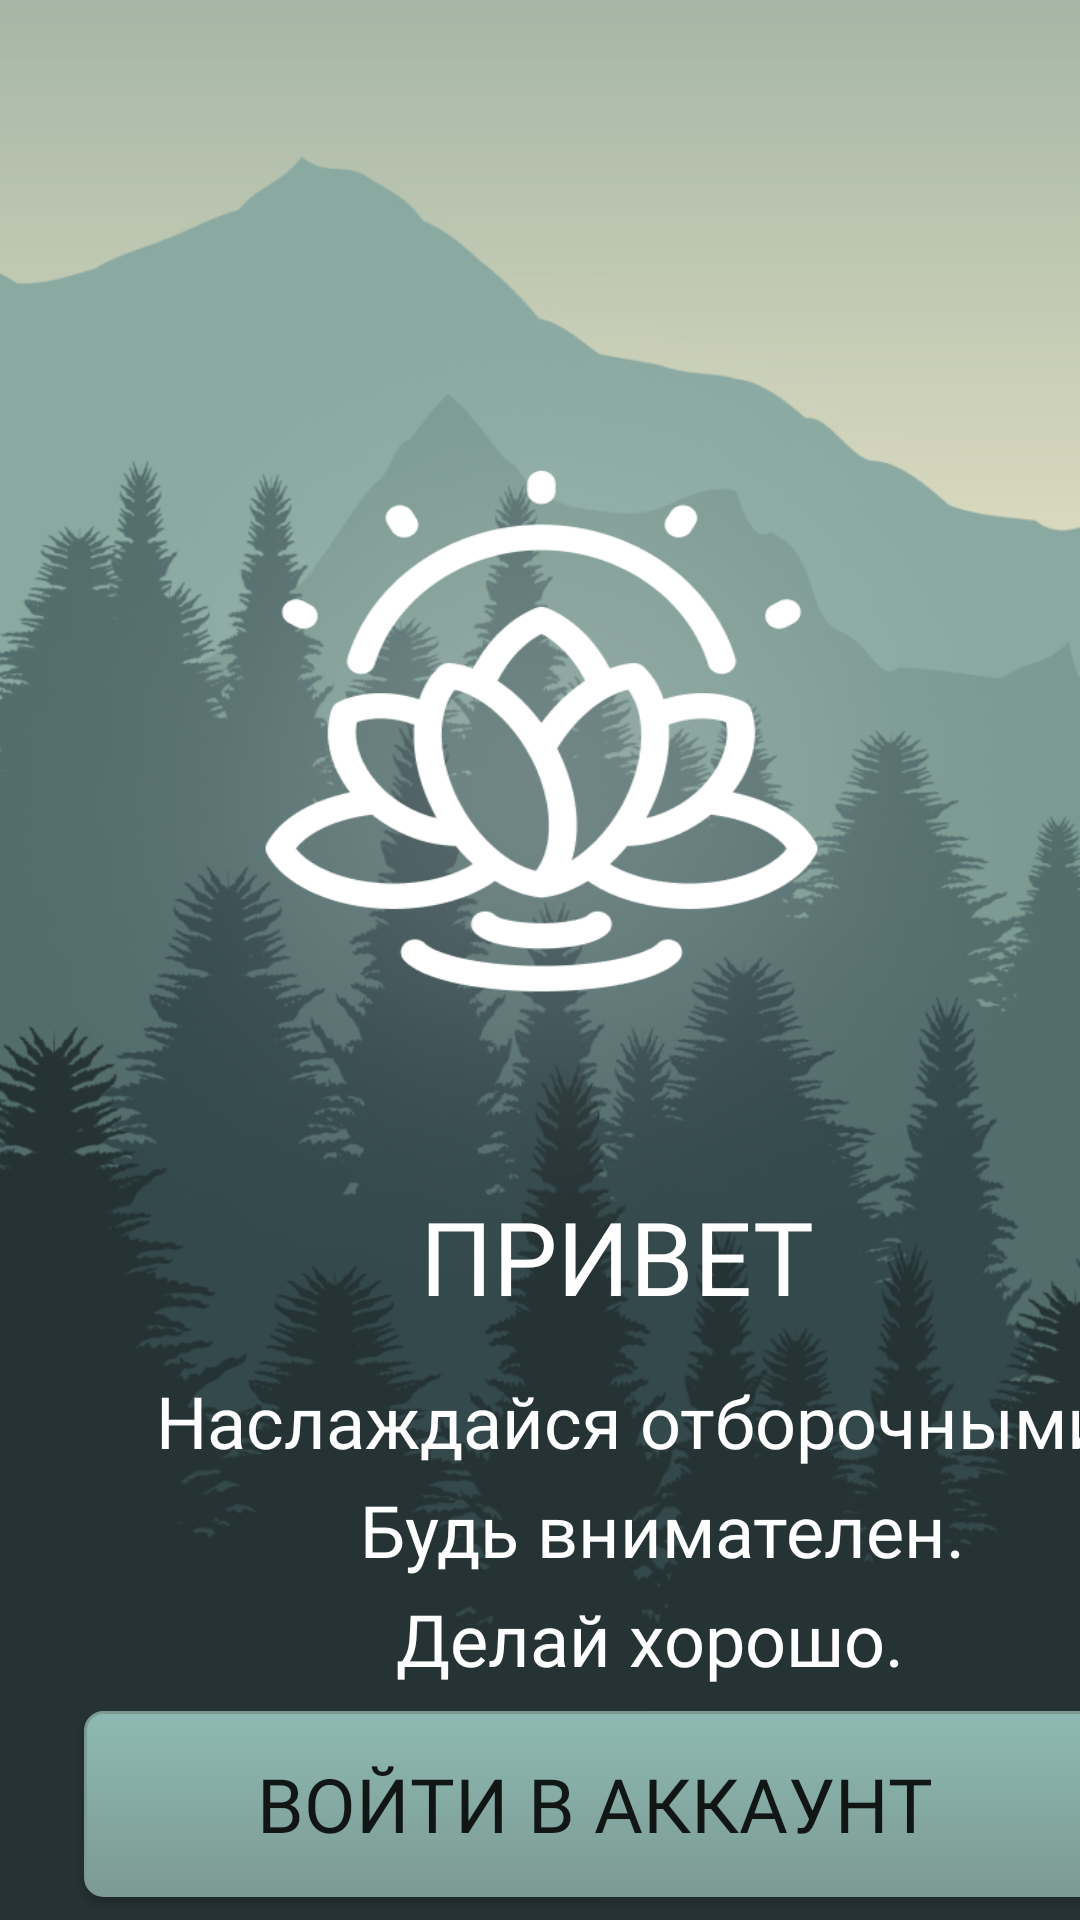

The Android layout XML behind this screen, and the referenced resources:
<!-- AndroidManifest.xml: application theme Theme.PracticApp -->
<!-- res/layout/activity_onboarding.xml -->
<?xml version="1.0" encoding="utf-8"?>
<androidx.constraintlayout.widget.ConstraintLayout xmlns:android="http://schemas.android.com/apk/res/android"
    xmlns:app="http://schemas.android.com/apk/res-auto"
    xmlns:tools="http://schemas.android.com/tools"
    android:layout_width="match_parent"
    android:layout_height="match_parent"
    android:background="@drawable/onboarding_background"
    tools:context=".Onboarding">

    <TextView
        android:id="@+id/tv2"
        android:layout_width="wrap_content"
        android:layout_height="wrap_content"
        android:layout_marginStart="52dp"
        android:layout_marginTop="16dp"
        android:fontFamily="@font/alegreya_sans"
        android:text="Наслаждайся отборочными."
        android:textColor="@color/white"
        android:textSize="24dp"
        app:layout_constraintStart_toStartOf="parent"
        app:layout_constraintTop_toBottomOf="@+id/tv1" />

    <TextView
        android:id="@+id/tv4"
        android:layout_width="wrap_content"
        android:layout_height="wrap_content"
        android:layout_marginStart="132dp"
        android:layout_marginTop="4dp"
        android:fontFamily="@font/alegreya_sans"
        android:text="Делай хорошо."
        android:textColor="@color/white"
        android:textSize="24dp"
        app:layout_constraintStart_toStartOf="parent"
        app:layout_constraintTop_toBottomOf="@+id/tv3" />

    <TextView
        android:id="@+id/tv1"
        android:layout_width="wrap_content"
        android:layout_height="wrap_content"
        android:layout_marginStart="140dp"
        android:layout_marginTop="396dp"
        android:fontFamily="@font/alegreya"
        android:text="ПРИВЕТ"
        android:textColor="@color/white"
        android:textSize="34dp"
        app:layout_constraintStart_toStartOf="parent"
        app:layout_constraintTop_toTopOf="parent" />

    <Button
        android:id="@+id/btnEnter"
        android:layout_width="340dp"
        android:layout_height="62dp"
        android:layout_marginStart="28dp"
        android:layout_marginTop="8dp"
        android:background="@drawable/buttons"
        android:fontFamily="@font/alegreya"
        android:onClick="btnEnter_Click"
        android:text="Войти в аккаунт"
        android:textSize="25dp"
        app:layout_constraintStart_toStartOf="parent"
        app:layout_constraintTop_toBottomOf="@+id/tv4" />

    <TextView
        android:id="@+id/tvRegistration"
        android:layout_width="wrap_content"
        android:layout_height="wrap_content"
        android:layout_marginStart="28dp"
        android:layout_marginTop="20dp"
        android:fontFamily="@font/alegreya_sans"
        android:onClick="tvRegistration_Click"
        android:text="Еще нет аккаунта? Зарегистрируйтесь"
        android:textColor="@color/white"
        android:textSize="20dp"
        app:layout_constraintStart_toStartOf="parent"
        app:layout_constraintTop_toBottomOf="@+id/btnEnter"
        tools:ignore="TouchTargetSizeCheck" />

    <TextView
        android:id="@+id/tv3"
        android:layout_width="wrap_content"
        android:layout_height="wrap_content"
        android:layout_marginStart="120dp"
        android:layout_marginTop="4dp"
        android:fontFamily="@font/alegreya_sans"
        android:text="Будь внимателен."
        android:textColor="@color/white"
        android:textSize="24dp"
        app:layout_constraintStart_toStartOf="parent"
        app:layout_constraintTop_toBottomOf="@+id/tv2" />

</androidx.constraintlayout.widget.ConstraintLayout>
<!-- resources referenced by this layout -->
<resources>
  <color name="white">#FFFFFFFF</color>
  <!-- drawable buttons (drawable) -->
  <?xml version="1.0" encoding="utf-8"?>
  <selector xmlns:android="http://schemas.android.com/apk/res/android">
      <item android:state_pressed="true" >
          <shape android:shape="rectangle"  >
              <corners android:radius="3dip" />
              <stroke android:width="1dip" android:color="#5e7974" />
              <gradient android:angle="-90" android:startColor="#7C9A92" android:endColor="#7C9A92"  />
          </shape>
      </item>
      <item android:state_focused="true">
          <shape android:shape="rectangle"  >
              <corners android:radius="6dip" />
              <stroke android:width="1dip" android:color="#5e7974" />
              <solid android:color="#7C9A92"/>
          </shape>
      </item>
      <item >
          <shape android:shape="rectangle"  >
              <corners android:radius="6dip" />
              <stroke android:width="1dip" android:color="#7C9A92" />
              <gradient android:angle="-90" android:startColor="#8dbab3" android:endColor="#7C9A92" />
          </shape>
      </item>
  </selector>
  <!-- drawable onboarding_background: png bitmap (drawable, 483588 bytes) -->
  <style name="Theme.PracticApp" parent="Theme.MaterialComponents.DayNight.DarkActionBar">
          
          <item name="colorPrimary">@color/purple_500</item>
          <item name="colorPrimaryVariant">@color/purple_700</item>
          <item name="colorOnPrimary">@color/white</item>
          
          <item name="colorSecondary">@color/teal_200</item>
          <item name="colorSecondaryVariant">@color/teal_700</item>
          <item name="colorOnSecondary">@color/black</item>
          
          <item name="android:statusBarColor">?attr/colorPrimaryVariant</item>
          
      </style>
  <color name="purple_500">#7C9A92</color>
  <color name="purple_700">#FF3700B3</color>
  <color name="teal_200">#FF03DAC5</color>
  <color name="teal_700">#FF018786</color>
  <color name="black">#FF000000</color>
</resources>
